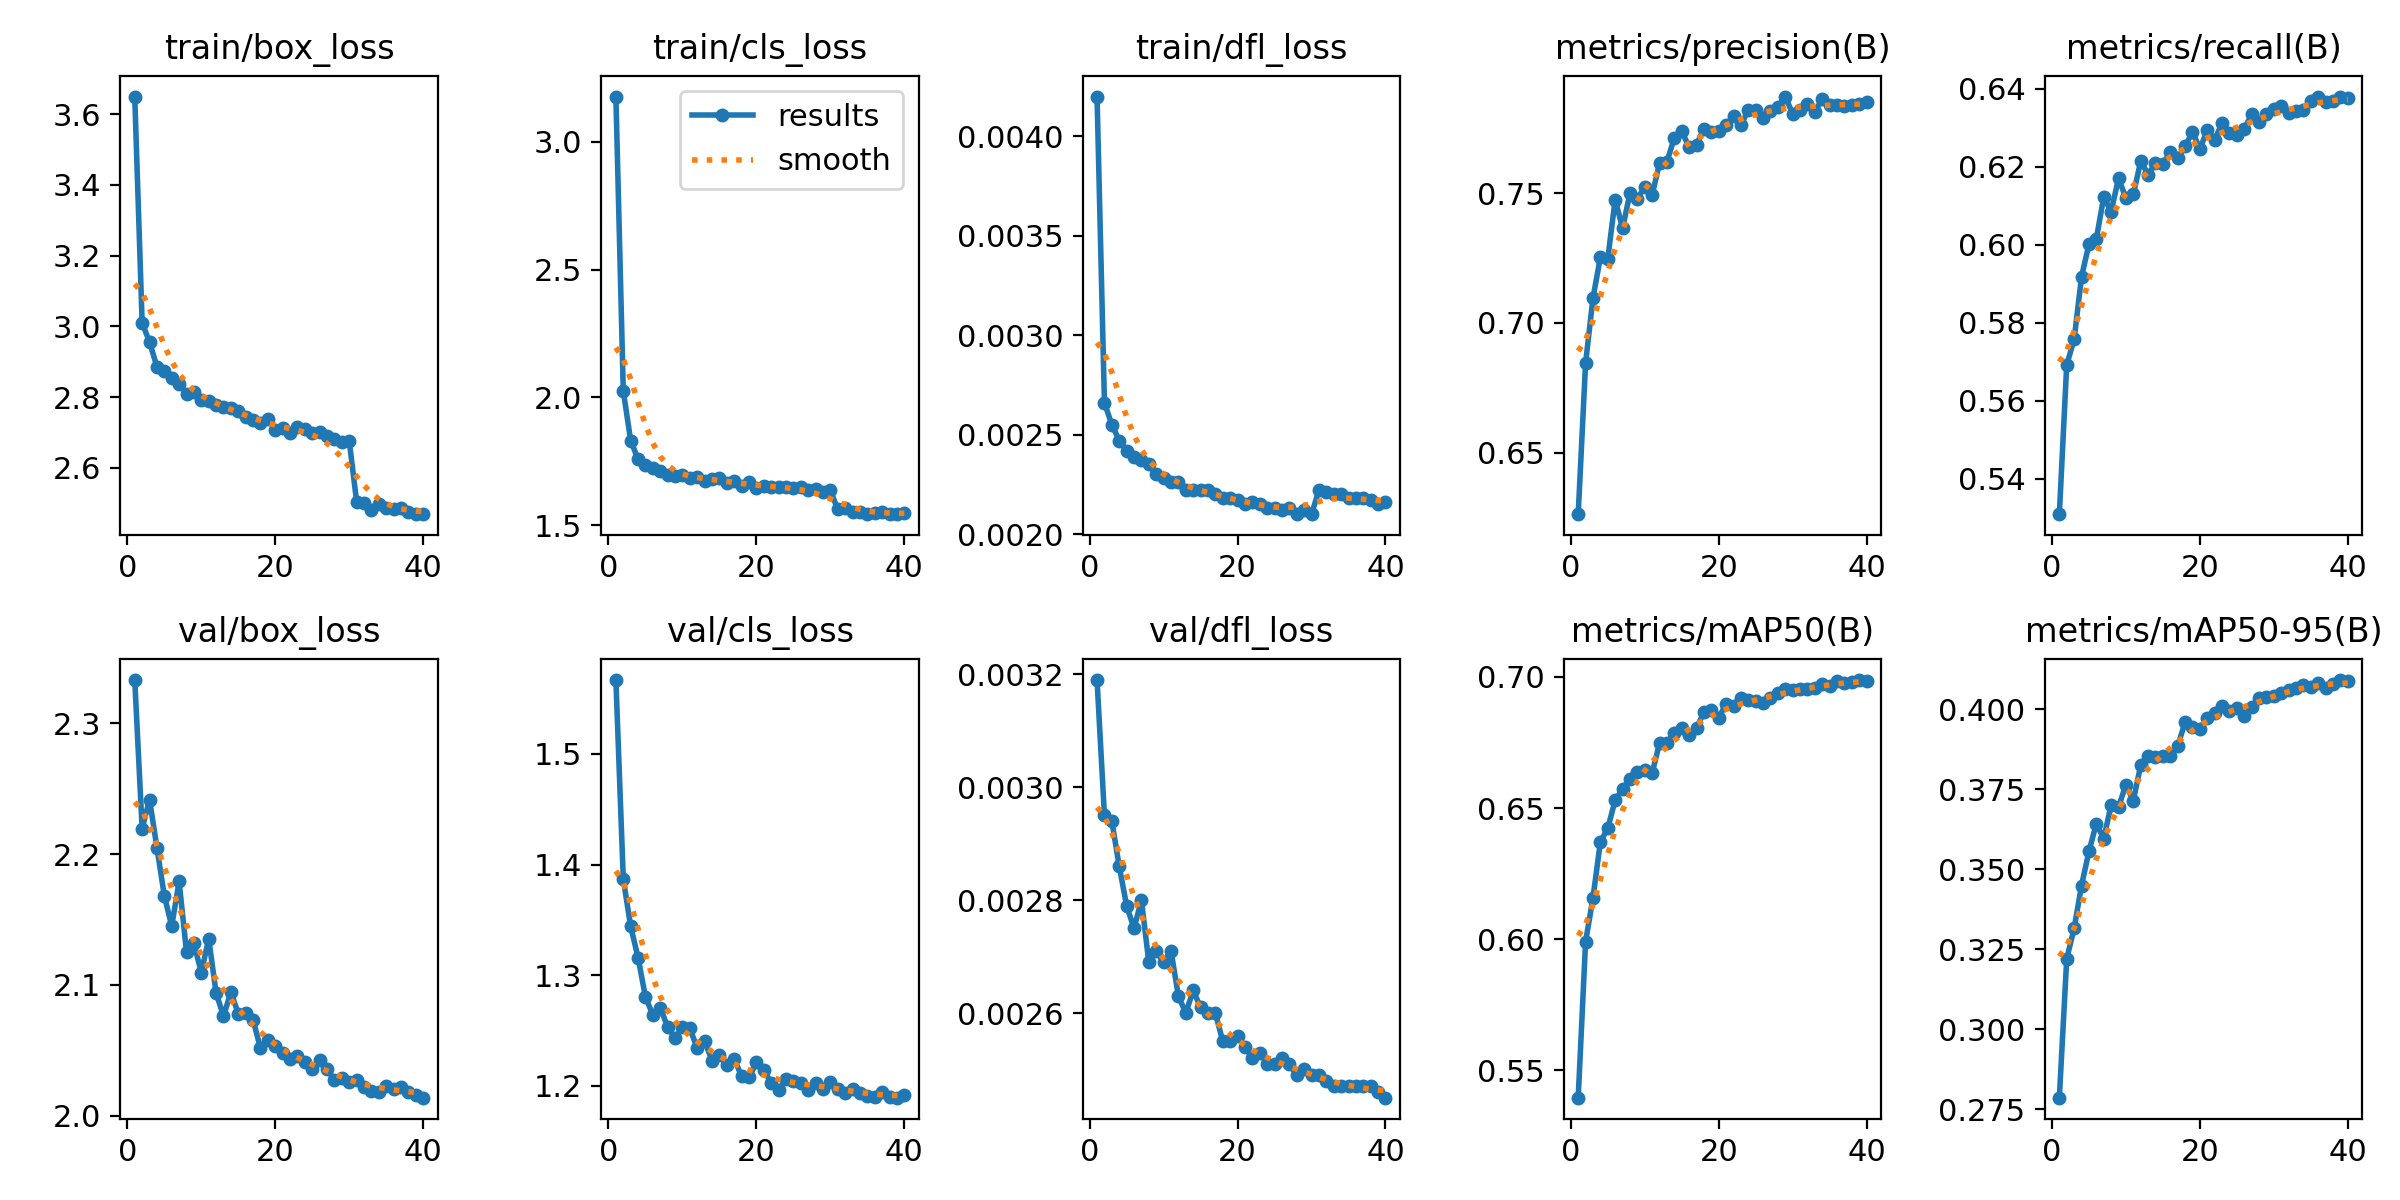

Source data for this figure (header and first rows):
epoch, time, train/box_loss, train/cls_loss, train/dfl_loss, metrics/precision(B), metrics/recall(B), metrics/mAP50(B), metrics/mAP50-95(B), val/box_loss, val/cls_loss, val/dfl_loss, lr/pg0, lr/pg1, lr/pg2
1, 282.7, 3.65, 3.177, 0.0042, 0.6264, 0.5309, 0.5396, 0.2786, 2.333, 1.567, 0.00319, 0.0003998, 0.0003998, 0.0003998
2, 534.1, 3.01, 2.024, 0.00266, 0.6846, 0.5692, 0.5991, 0.322, 2.22, 1.387, 0.00295, 0.00078, 0.00078, 0.00078
3, 782.1, 2.956, 1.831, 0.00255, 0.7096, 0.5757, 0.6158, 0.3315, 2.242, 1.344, 0.00294, 0.00114, 0.00114, 0.00114
4, 1028, 2.886, 1.758, 0.00247, 0.7253, 0.5918, 0.6371, 0.3449, 2.205, 1.316, 0.00286, 0.001481, 0.001481, 0.001481
5, 1273, 2.874, 1.737, 0.00242, 0.7248, 0.6001, 0.6423, 0.3556, 2.168, 1.28, 0.00279, 0.001802, 0.001802, 0.001802
6, 1516, 2.853, 1.724, 0.00239, 0.7475, 0.6015, 0.653, 0.3643, 2.145, 1.264, 0.00275, 0.001752, 0.001752, 0.001752
7, 1759, 2.838, 1.713, 0.00237, 0.7364, 0.6122, 0.6572, 0.3596, 2.179, 1.271, 0.0028, 0.001703, 0.001703, 0.001703
8, 2008, 2.81, 1.697, 0.00235, 0.75, 0.6085, 0.6613, 0.3701, 2.125, 1.253, 0.00269, 0.001654, 0.001654, 0.001654
9, 2253, 2.814, 1.69, 0.0023, 0.7477, 0.617, 0.6638, 0.3694, 2.132, 1.243, 0.00271, 0.001604, 0.001604, 0.001604
10, 2497, 2.792, 1.696, 0.00228, 0.7524, 0.612, 0.6644, 0.3764, 2.109, 1.253, 0.00269, 0.001554, 0.001554, 0.001554
11, 2741, 2.789, 1.685, 0.00226, 0.7493, 0.6129, 0.6634, 0.3715, 2.135, 1.252, 0.00271, 0.001505, 0.001505, 0.001505
12, 2985, 2.779, 1.689, 0.00226, 0.7615, 0.6214, 0.6747, 0.3825, 2.094, 1.234, 0.00263, 0.001455, 0.001455, 0.001455
13, 3230, 2.772, 1.671, 0.00222, 0.7621, 0.618, 0.6749, 0.3853, 2.076, 1.24, 0.0026, 0.001406, 0.001406, 0.001406
14, 3477, 2.769, 1.681, 0.00222, 0.7712, 0.6209, 0.6784, 0.3852, 2.094, 1.223, 0.00264, 0.001357, 0.001357, 0.001357
15, 3724, 2.76, 1.685, 0.00222, 0.7737, 0.6206, 0.6804, 0.3855, 2.078, 1.227, 0.00261, 0.001307, 0.001307, 0.001307
16, 3968, 2.745, 1.665, 0.00222, 0.7677, 0.6238, 0.678, 0.3854, 2.078, 1.219, 0.0026, 0.001257, 0.001257, 0.001257
17, 4213, 2.735, 1.672, 0.0022, 0.7687, 0.6222, 0.6804, 0.3885, 2.073, 1.224, 0.0026, 0.001208, 0.001208, 0.001208
18, 4456, 2.728, 1.653, 0.00218, 0.7748, 0.6252, 0.6866, 0.396, 2.051, 1.208, 0.00255, 0.001159, 0.001159, 0.001159
19, 4702, 2.738, 1.669, 0.00218, 0.7733, 0.6289, 0.6874, 0.3945, 2.058, 1.208, 0.00255, 0.001109, 0.001109, 0.001109
20, 4948, 2.708, 1.646, 0.00217, 0.774, 0.6246, 0.6844, 0.394, 2.053, 1.221, 0.00256, 0.001059, 0.001059, 0.001059
21, 5192, 2.713, 1.653, 0.00215, 0.7762, 0.6294, 0.6897, 0.3974, 2.048, 1.214, 0.00254, 0.00101, 0.00101, 0.00101
22, 5447, 2.697, 1.648, 0.00216, 0.7797, 0.6269, 0.6887, 0.3988, 2.043, 1.202, 0.00252, 0.0009605, 0.0009605, 0.0009605
23, 5693, 2.715, 1.649, 0.00215, 0.7761, 0.6312, 0.692, 0.4009, 2.045, 1.196, 0.00253, 0.000911, 0.000911, 0.000911
24, 5937, 2.709, 1.65, 0.00213, 0.782, 0.6286, 0.6911, 0.3996, 2.041, 1.206, 0.00251, 0.0008615, 0.0008615, 0.0008615
25, 6181, 2.699, 1.646, 0.00213, 0.782, 0.6281, 0.6906, 0.4003, 2.036, 1.204, 0.00251, 0.000812, 0.000812, 0.000812
26, 6425, 2.701, 1.649, 0.00212, 0.7789, 0.6297, 0.69, 0.3978, 2.043, 1.203, 0.00252, 0.0007625, 0.0007625, 0.0007625
27, 6667, 2.691, 1.636, 0.00213, 0.7815, 0.6334, 0.6921, 0.4007, 2.035, 1.196, 0.00251, 0.000713, 0.000713, 0.000713
28, 6912, 2.683, 1.641, 0.0021, 0.7832, 0.6316, 0.6937, 0.4034, 2.027, 1.203, 0.00249, 0.0006635, 0.0006635, 0.0006635
29, 7156, 2.673, 1.628, 0.00212, 0.7871, 0.6335, 0.6952, 0.4038, 2.029, 1.197, 0.0025, 0.000614, 0.000614, 0.000614
30, 7403, 2.676, 1.636, 0.0021, 0.7804, 0.6347, 0.6948, 0.4043, 2.026, 1.203, 0.00249, 0.0005645, 0.0005645, 0.0005645
31, 7663, 2.505, 1.561, 0.00222, 0.7819, 0.6355, 0.6954, 0.4051, 2.027, 1.197, 0.00249, 0.000515, 0.000515, 0.000515
32, 7884, 2.502, 1.568, 0.00221, 0.7841, 0.6337, 0.6953, 0.4059, 2.022, 1.194, 0.00248, 0.0004655, 0.0004655, 0.0004655
33, 8105, 2.48, 1.551, 0.0022, 0.7812, 0.6343, 0.6957, 0.4067, 2.019, 1.197, 0.00247, 0.000416, 0.000416, 0.000416
34, 8326, 2.498, 1.55, 0.0022, 0.7863, 0.6346, 0.6971, 0.4076, 2.018, 1.193, 0.00247, 0.0003665, 0.0003665, 0.0003665
35, 8548, 2.488, 1.544, 0.00218, 0.784, 0.6368, 0.6966, 0.407, 2.022, 1.191, 0.00247, 0.000317, 0.000317, 0.000317
36, 8768, 2.485, 1.547, 0.00218, 0.784, 0.638, 0.6984, 0.4083, 2.021, 1.189, 0.00247, 0.0002675, 0.0002675, 0.0002675
37, 8989, 2.487, 1.55, 0.00218, 0.7833, 0.6366, 0.6977, 0.4067, 2.022, 1.195, 0.00247, 0.000218, 0.000218, 0.000218
38, 9210, 2.476, 1.543, 0.00217, 0.7839, 0.6368, 0.698, 0.408, 2.018, 1.19, 0.00247, 0.0001685, 0.0001685, 0.0001685
39, 9430, 2.47, 1.544, 0.00215, 0.7843, 0.6378, 0.6988, 0.4092, 2.016, 1.189, 0.00246, 0.000119, 0.000119, 0.000119
40, 9650, 2.469, 1.547, 0.00216, 0.7849, 0.6377, 0.6985, 0.4087, 2.014, 1.191, 0.00245, 6.95e-05, 6.95e-05, 6.95e-05
